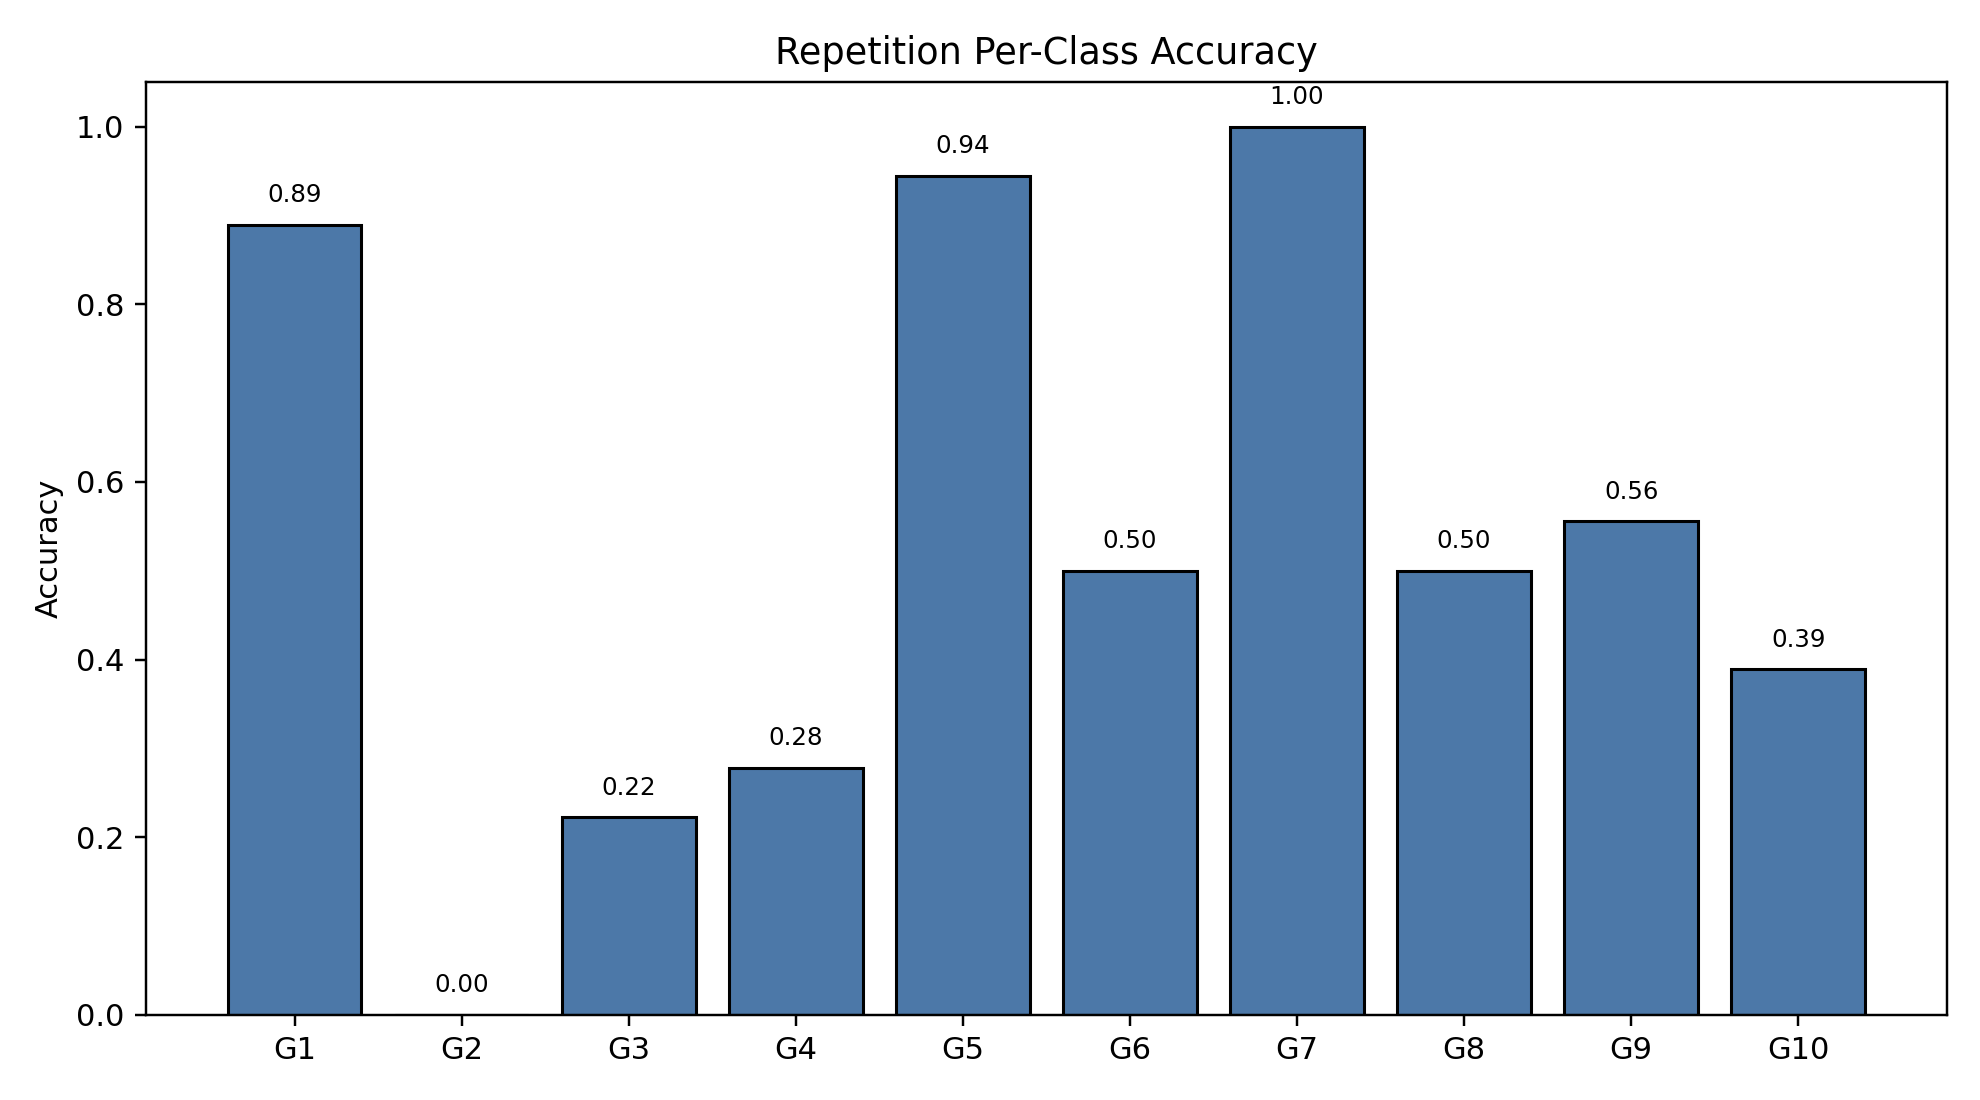

The file beside this chart, header and first rows:
class_index, gesture_id, support, correct, accuracy
0, 1, 18, 16, 0.8889
1, 2, 18, 0, 0.0
2, 3, 18, 4, 0.2222
3, 4, 18, 5, 0.2778
4, 5, 18, 17, 0.9444
5, 6, 18, 9, 0.5
6, 7, 18, 18, 1.0
7, 8, 18, 9, 0.5
8, 9, 18, 10, 0.5556
9, 10, 18, 7, 0.3889
